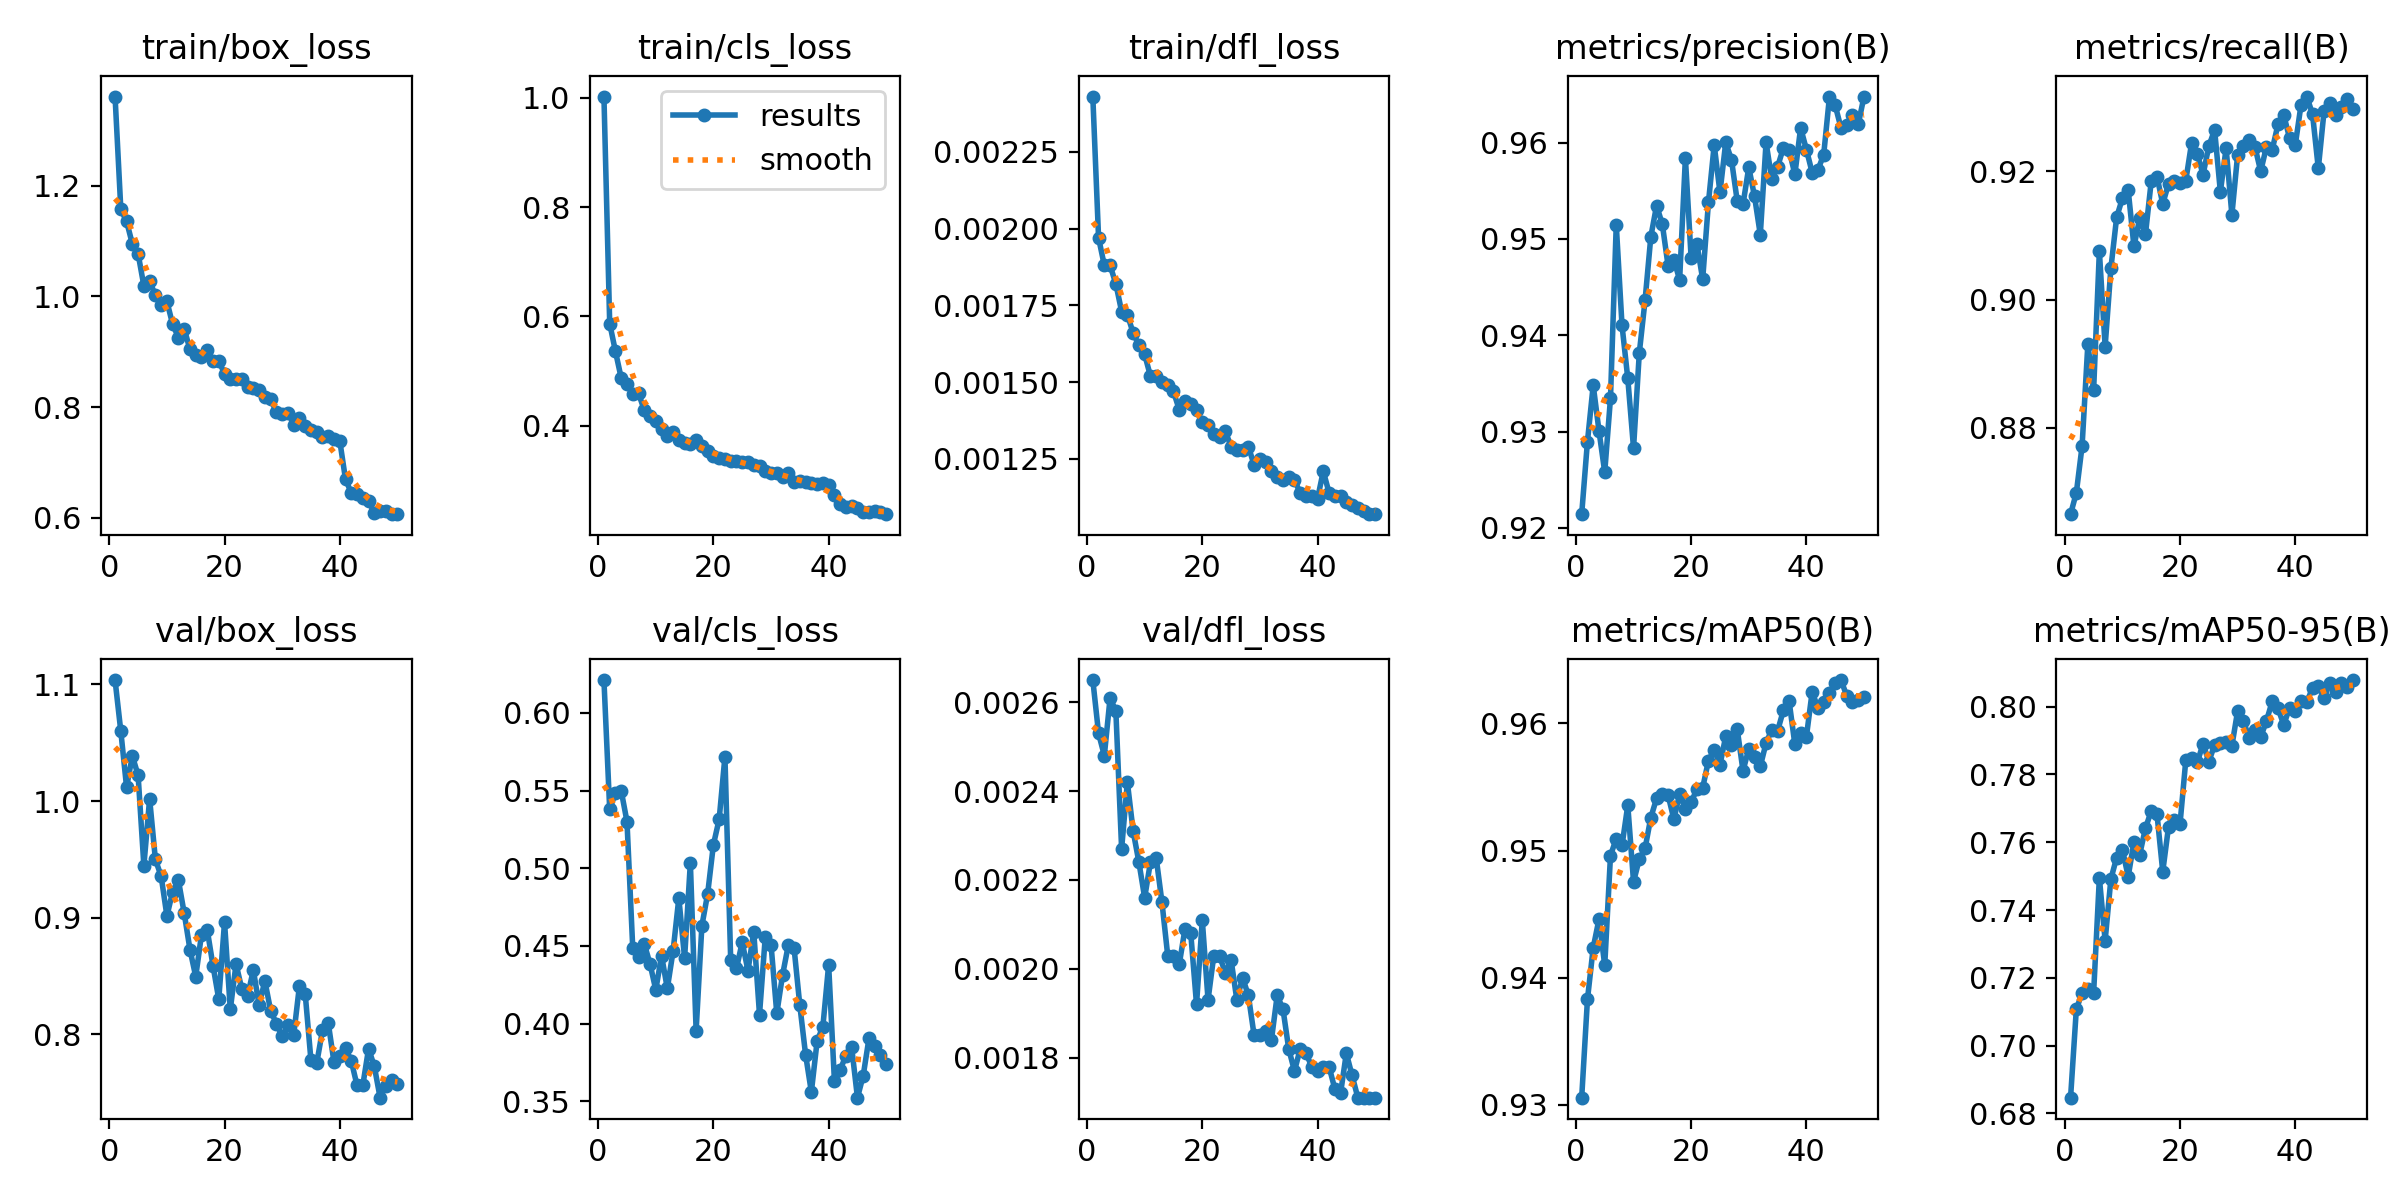

The table this chart was drawn from, first rows:
epoch, time, train/box_loss, train/cls_loss, train/dfl_loss, metrics/precision(B), metrics/recall(B), metrics/mAP50(B), metrics/mAP50-95(B), val/box_loss, val/cls_loss, val/dfl_loss, lr/pg0, lr/pg1, lr/pg2
1, 130.5, 1.361, 1.002, 0.00243, 0.9214, 0.8665, 0.9306, 0.6846, 1.104, 0.6211, 0.00265, 0.000664, 0.000664, 0.000664
2, 257.5, 1.158, 0.587, 0.00197, 0.929, 0.8699, 0.9383, 0.7107, 1.06, 0.538, 0.00253, 0.001304, 0.001304, 0.001304
3, 382.9, 1.136, 0.5359, 0.00188, 0.9348, 0.8771, 0.9424, 0.7156, 1.012, 0.5484, 0.00248, 0.001918, 0.001918, 0.001918
4, 508, 1.095, 0.4871, 0.00188, 0.9301, 0.8931, 0.9446, 0.7166, 1.039, 0.5498, 0.00261, 0.001881, 0.001881, 0.001881
5, 634.4, 1.077, 0.4761, 0.00182, 0.9258, 0.8859, 0.941, 0.7155, 1.022, 0.53, 0.00258, 0.001842, 0.001842, 0.001842
6, 750.8, 1.019, 0.4572, 0.00173, 0.9335, 0.9075, 0.9496, 0.7495, 0.9445, 0.4486, 0.00227, 0.001802, 0.001802, 0.001802
7, 868.7, 1.027, 0.4595, 0.00172, 0.9515, 0.8927, 0.9509, 0.731, 1.002, 0.443, 0.00242, 0.001762, 0.001762, 0.001762
8, 988.8, 1.002, 0.4286, 0.00166, 0.941, 0.9049, 0.9504, 0.7492, 0.9499, 0.4513, 0.00231, 0.001723, 0.001723, 0.001723
9, 1111, 0.9847, 0.4179, 0.00162, 0.9355, 0.9129, 0.9536, 0.7555, 0.9355, 0.4384, 0.00224, 0.001683, 0.001683, 0.001683
10, 1241, 0.9909, 0.408, 0.00159, 0.9283, 0.9158, 0.9476, 0.7579, 0.9015, 0.4217, 0.00216, 0.001644, 0.001644, 0.001644
11, 1363, 0.9492, 0.3936, 0.00152, 0.9382, 0.9171, 0.9493, 0.7499, 0.9224, 0.4438, 0.00224, 0.001604, 0.001604, 0.001604
12, 1481, 0.9257, 0.381, 0.00152, 0.9436, 0.9083, 0.9502, 0.7601, 0.9319, 0.4226, 0.00225, 0.001564, 0.001564, 0.001564
13, 1599, 0.9414, 0.3892, 0.0015, 0.9502, 0.9127, 0.9526, 0.7564, 0.9039, 0.4466, 0.00215, 0.001525, 0.001525, 0.001525
14, 1719, 0.9042, 0.3746, 0.00149, 0.9535, 0.9102, 0.9541, 0.7642, 0.8727, 0.4808, 0.00203, 0.001485, 0.001485, 0.001485
15, 1845, 0.8941, 0.3681, 0.00147, 0.9515, 0.9184, 0.9544, 0.7692, 0.8496, 0.4421, 0.00203, 0.001446, 0.001446, 0.001446
16, 1966, 0.8913, 0.3661, 0.00141, 0.9472, 0.9192, 0.9544, 0.7683, 0.8855, 0.5035, 0.00201, 0.001406, 0.001406, 0.001406
17, 2082, 0.9026, 0.3736, 0.00144, 0.9478, 0.9149, 0.9525, 0.7513, 0.8895, 0.3954, 0.00209, 0.001366, 0.001366, 0.001366
18, 2199, 0.8835, 0.3632, 0.00143, 0.9458, 0.9181, 0.9545, 0.7645, 0.8588, 0.4629, 0.00208, 0.001327, 0.001327, 0.001327
19, 2327, 0.8837, 0.3535, 0.00141, 0.9584, 0.9184, 0.9533, 0.7665, 0.8301, 0.4835, 0.00192, 0.001287, 0.001287, 0.001287
20, 2471, 0.86, 0.3447, 0.00137, 0.948, 0.9182, 0.9538, 0.7654, 0.8962, 0.5151, 0.00211, 0.001248, 0.001248, 0.001248
21, 2576, 0.8507, 0.3406, 0.00136, 0.9495, 0.9186, 0.9548, 0.7842, 0.8215, 0.5316, 0.00193, 0.001208, 0.001208, 0.001208
22, 2673, 0.8504, 0.3398, 0.00133, 0.9458, 0.9244, 0.9549, 0.7849, 0.8603, 0.5718, 0.00203, 0.001168, 0.001168, 0.001168
23, 2771, 0.8502, 0.3361, 0.00132, 0.9538, 0.9227, 0.9571, 0.7836, 0.8389, 0.4409, 0.00203, 0.001129, 0.001129, 0.001129
24, 2869, 0.8366, 0.3354, 0.00134, 0.9598, 0.9195, 0.9579, 0.7891, 0.833, 0.4354, 0.00199, 0.001089, 0.001089, 0.001089
25, 2969, 0.8347, 0.3332, 0.00129, 0.9548, 0.9239, 0.9567, 0.7838, 0.8551, 0.4524, 0.00202, 0.00105, 0.00105, 0.00105
26, 3067, 0.8309, 0.3341, 0.00128, 0.96, 0.9265, 0.959, 0.7888, 0.8251, 0.434, 0.00193, 0.00101, 0.00101, 0.00101
27, 3167, 0.8176, 0.3275, 0.00128, 0.9582, 0.9168, 0.9583, 0.7893, 0.8459, 0.4591, 0.00198, 0.0009704, 0.0009704, 0.0009704
28, 3265, 0.8147, 0.3257, 0.00129, 0.9539, 0.9236, 0.9595, 0.7894, 0.8204, 0.4058, 0.00194, 0.0009308, 0.0009308, 0.0009308
29, 3362, 0.7902, 0.3169, 0.00123, 0.9536, 0.9132, 0.9563, 0.7884, 0.8093, 0.4557, 0.00185, 0.0008912, 0.0008912, 0.0008912
30, 3460, 0.7883, 0.3142, 0.00125, 0.9574, 0.9226, 0.958, 0.7988, 0.7984, 0.4508, 0.00185, 0.0008516, 0.0008516, 0.0008516
31, 3562, 0.7899, 0.3127, 0.00124, 0.9544, 0.9239, 0.9573, 0.7958, 0.8077, 0.4065, 0.00186, 0.000812, 0.000812, 0.000812
32, 3661, 0.7682, 0.3072, 0.00121, 0.9505, 0.9249, 0.9566, 0.7908, 0.7993, 0.4312, 0.00184, 0.0007724, 0.0007724, 0.0007724
33, 3757, 0.7798, 0.313, 0.00119, 0.96, 0.9238, 0.9585, 0.7932, 0.8416, 0.4505, 0.00194, 0.0007328, 0.0007328, 0.0007328
34, 3854, 0.7661, 0.2977, 0.00118, 0.9562, 0.92, 0.9595, 0.7911, 0.8348, 0.4486, 0.00191, 0.0006932, 0.0006932, 0.0006932
35, 3954, 0.7581, 0.2995, 0.00119, 0.9575, 0.9238, 0.9594, 0.7958, 0.7777, 0.4116, 0.00182, 0.0006536, 0.0006536, 0.0006536
36, 4050, 0.7546, 0.2964, 0.00118, 0.9595, 0.9234, 0.961, 0.8016, 0.7753, 0.3799, 0.00177, 0.000614, 0.000614, 0.000614
37, 4148, 0.7461, 0.2961, 0.00114, 0.9593, 0.9274, 0.9618, 0.7995, 0.8036, 0.3559, 0.00182, 0.0005744, 0.0005744, 0.0005744
38, 4246, 0.7467, 0.2928, 0.00113, 0.9567, 0.9288, 0.9584, 0.7947, 0.8098, 0.3887, 0.00181, 0.0005348, 0.0005348, 0.0005348
39, 4344, 0.7414, 0.2949, 0.00113, 0.9615, 0.9253, 0.9593, 0.7996, 0.7762, 0.3981, 0.00178, 0.0004952, 0.0004952, 0.0004952
40, 4440, 0.7391, 0.2926, 0.00112, 0.9593, 0.9241, 0.9589, 0.7987, 0.7818, 0.4377, 0.00177, 0.0004556, 0.0004556, 0.0004556
41, 4526, 0.6691, 0.2725, 0.00121, 0.9569, 0.9304, 0.9625, 0.8018, 0.7883, 0.3633, 0.00178, 0.000416, 0.000416, 0.000416
42, 4613, 0.6449, 0.2571, 0.00114, 0.9572, 0.9317, 0.9612, 0.8014, 0.7773, 0.3703, 0.00178, 0.0003764, 0.0003764, 0.0003764
43, 4699, 0.6421, 0.2517, 0.00113, 0.9587, 0.9289, 0.9617, 0.8055, 0.7563, 0.3792, 0.00173, 0.0003368, 0.0003368, 0.0003368
44, 4784, 0.636, 0.2532, 0.00113, 0.9647, 0.9205, 0.9624, 0.8062, 0.7565, 0.3846, 0.00172, 0.0002972, 0.0002972, 0.0002972
45, 4870, 0.6295, 0.2502, 0.00111, 0.9639, 0.9294, 0.9632, 0.8026, 0.7878, 0.3523, 0.00181, 0.0002576, 0.0002576, 0.0002576
46, 4957, 0.6089, 0.2419, 0.0011, 0.9615, 0.9307, 0.9634, 0.8069, 0.7726, 0.3665, 0.00176, 0.000218, 0.000218, 0.000218
47, 5043, 0.6111, 0.242, 0.00109, 0.9618, 0.9289, 0.9622, 0.8044, 0.7458, 0.3905, 0.00171, 0.0001784, 0.0001784, 0.0001784
48, 5128, 0.6128, 0.245, 0.00108, 0.9629, 0.93, 0.9617, 0.8071, 0.756, 0.3856, 0.00171, 0.0001388, 0.0001388, 0.0001388
49, 5215, 0.6071, 0.2432, 0.00107, 0.9619, 0.9312, 0.9619, 0.8059, 0.761, 0.3799, 0.00171, 9.92e-05, 9.92e-05, 9.92e-05
50, 5303, 0.6062, 0.2383, 0.00107, 0.9648, 0.9297, 0.9621, 0.8079, 0.7572, 0.3741, 0.00171, 5.96e-05, 5.96e-05, 5.96e-05
